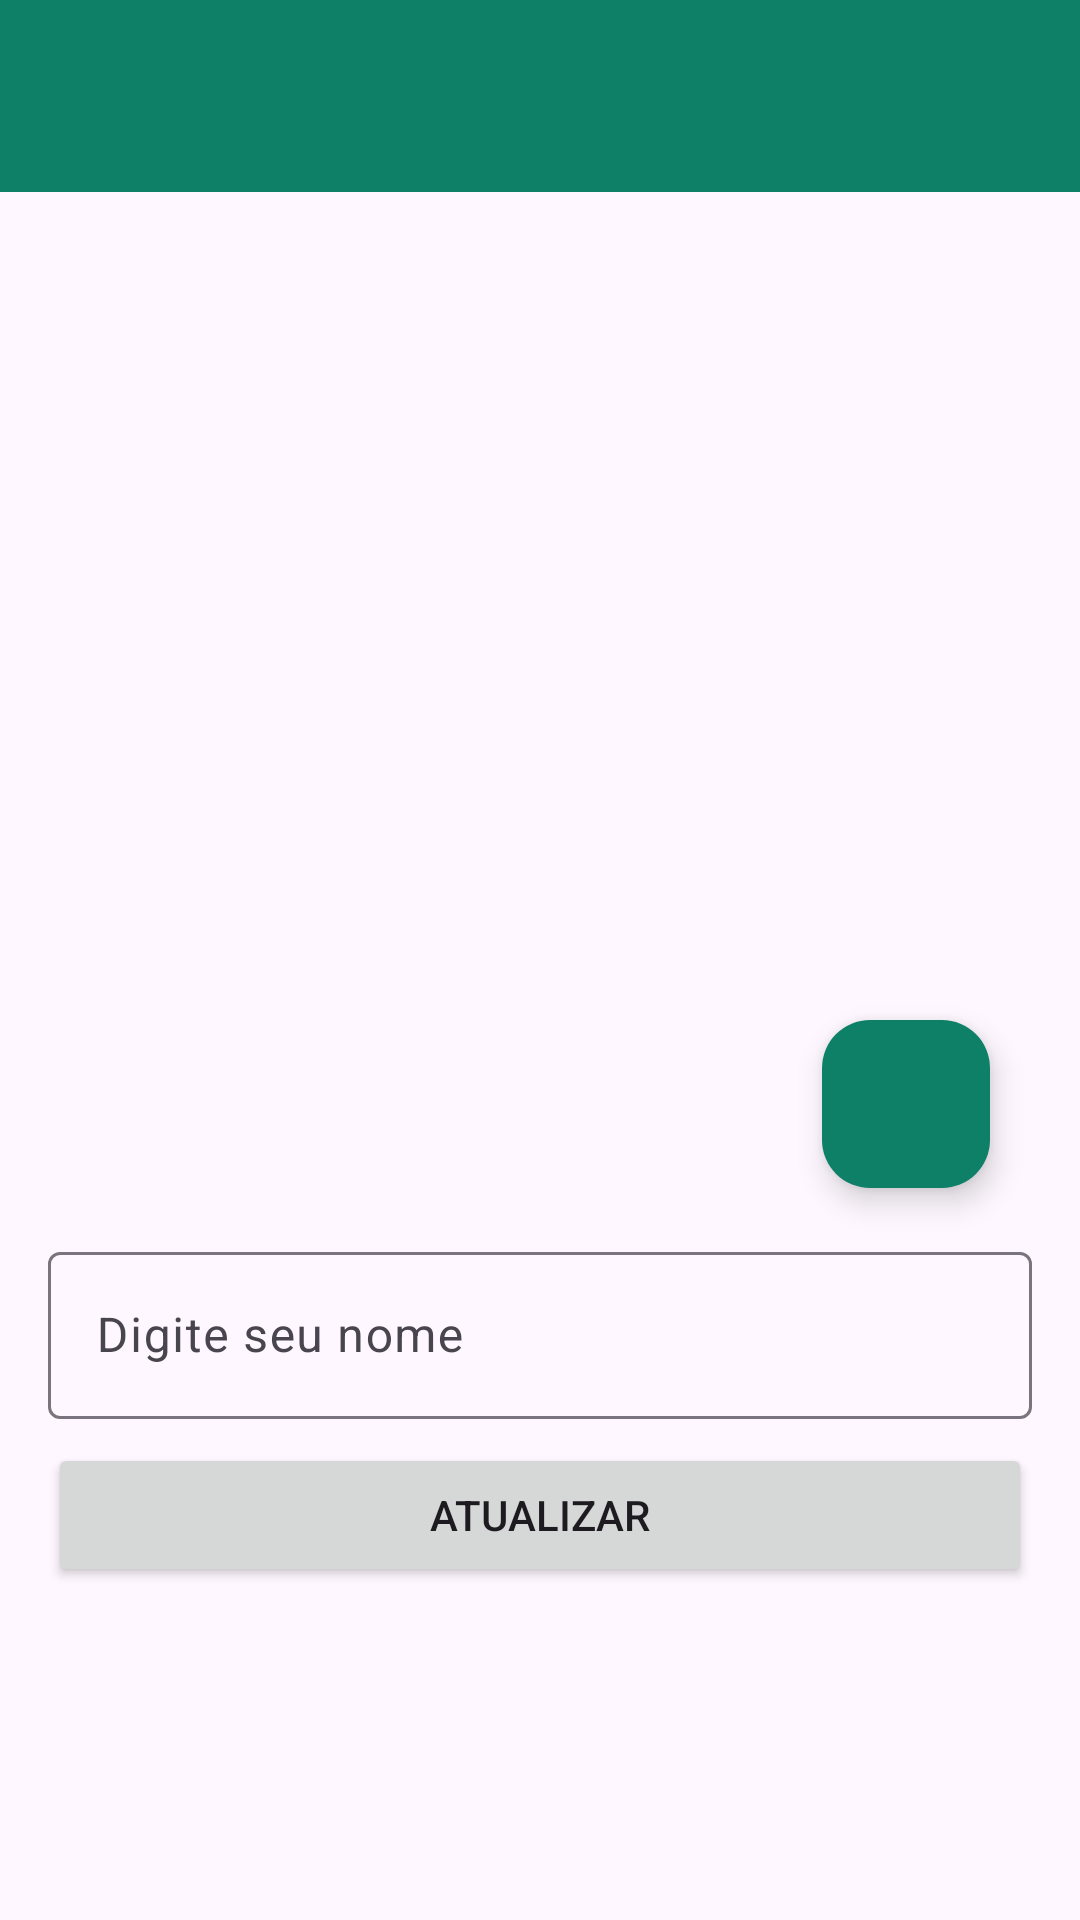

This screen was rendered from an Android layout file. Write that file and the resources it references.
<!-- AndroidManifest.xml: application theme Theme.Whatsapp -->
<!-- res/layout/activity_perfil.xml -->
<?xml version="1.0" encoding="utf-8"?>
<androidx.constraintlayout.widget.ConstraintLayout xmlns:android="http://schemas.android.com/apk/res/android"
    xmlns:app="http://schemas.android.com/apk/res-auto"
    xmlns:tools="http://schemas.android.com/tools"
    android:layout_width="match_parent"
    android:layout_height="match_parent"
    tools:context=".activities.PerfilActivity">

    <include
        android:id="@+id/IncludeToolbarPerfil"
        layout="@layout/toolbar_customizada"
        android:layout_width="0dp"
        android:layout_height="wrap_content"
        app:layout_constraintEnd_toEndOf="parent"
        app:layout_constraintHorizontal_bias="0.5"
        app:layout_constraintStart_toStartOf="parent"
        app:layout_constraintTop_toTopOf="parent" />

    <com.google.android.material.imageview.ShapeableImageView
        android:id="@+id/imagePerfil"
        android:layout_width="300dp"
        android:layout_height="300dp"
        android:layout_marginTop="32dp"
        android:scaleType="centerCrop"
        app:layout_constraintEnd_toEndOf="parent"
        app:layout_constraintHorizontal_bias="0.5"
        app:layout_constraintStart_toStartOf="parent"
        app:layout_constraintTop_toBottomOf="@+id/IncludeToolbarPerfil"
        app:shapeAppearanceOverlay="@style/Circulo"
        app:srcCompat="@drawable/perfil" />

    <com.google.android.material.floatingactionbutton.FloatingActionButton
        android:id="@+id/btnGaleria"
        android:layout_width="wrap_content"
        android:layout_height="wrap_content"
        android:clickable="true"
        app:backgroundTint="@color/primaria"
        app:layout_constraintBottom_toBottomOf="@+id/imagePerfil"
        app:layout_constraintEnd_toEndOf="@+id/imagePerfil"
        app:srcCompat="@drawable/ic_galeria_24"
        app:tint="@color/white" />


    <com.google.android.material.textfield.TextInputLayout
        android:id="@+id/textInputLayoutNome"
        android:layout_width="0dp"
        android:layout_height="wrap_content"
        android:layout_marginStart="16dp"
        android:layout_marginTop="16dp"
        android:layout_marginEnd="16dp"
        app:layout_constraintEnd_toEndOf="parent"
        app:layout_constraintHorizontal_bias="0.5"
        app:layout_constraintStart_toStartOf="parent"
        app:layout_constraintTop_toBottomOf="@+id/imagePerfil">

        <com.google.android.material.textfield.TextInputEditText
            android:id="@+id/edtTextNome"
            android:layout_width="match_parent"
            android:layout_height="wrap_content"
            android:hint="Digite seu nome" />
    </com.google.android.material.textfield.TextInputLayout>

    <Button
        android:id="@+id/btnAtualizar"
        android:layout_width="0dp"
        android:layout_height="wrap_content"
        android:layout_marginStart="16dp"
        android:layout_marginTop="8dp"
        android:layout_marginEnd="16dp"
        android:text="Atualizar"
        app:layout_constraintEnd_toEndOf="parent"
        app:layout_constraintHorizontal_bias="0.5"
        app:layout_constraintStart_toStartOf="parent"
        app:layout_constraintTop_toBottomOf="@+id/textInputLayoutNome" />
</androidx.constraintlayout.widget.ConstraintLayout>
<!-- res/layout/toolbar_customizada.xml (included above) -->
<?xml version="1.0" encoding="utf-8"?>
<androidx.constraintlayout.widget.ConstraintLayout xmlns:android="http://schemas.android.com/apk/res/android"
    xmlns:app="http://schemas.android.com/apk/res-auto"
    xmlns:tools="http://schemas.android.com/tools"
    android:layout_width="match_parent"
    android:layout_height="wrap_content">

    <com.google.android.material.appbar.MaterialToolbar
        android:id="@+id/tbPrincipal"
        android:layout_width="0dp"
        android:layout_height="wrap_content"
        android:background="?attr/colorPrimary"
        android:minHeight="?attr/actionBarSize"
        android:theme="?attr/actionBarTheme"
        app:layout_constraintBottom_toBottomOf="parent"
        app:layout_constraintEnd_toEndOf="parent"
        app:layout_constraintHorizontal_bias="0.5"
        app:layout_constraintStart_toStartOf="parent"
        app:layout_constraintTop_toTopOf="parent"
        app:layout_constraintVertical_bias="0.5"
        app:titleTextColor="@color/white" />
</androidx.constraintlayout.widget.ConstraintLayout>
<!-- resources referenced by this layout -->
<resources>
  <color name="primaria">#0F8068</color>
  <color name="white">#FFFFFFFF</color>
  <style name="Circulo">
          <item name="cornerSize">50%</item>
      </style>
  <style name="Theme.Whatsapp" parent="Base.Theme.Whatsapp" />
  <style name="Base.Theme.Whatsapp" parent="Theme.Material3.DayNight.NoActionBar">
          
         <item name="colorPrimary">@color/primaria</item>
         <item name="actionOverflowButtonStyle">
              @style/ActionOverflowButton
         </item>
      </style>
  <style name="ActionOverflowButton" parent="Widget.AppCompat.Light.ActionButton.Overflow">
          <item name="tint">@color/white</item>
      </style>
</resources>
